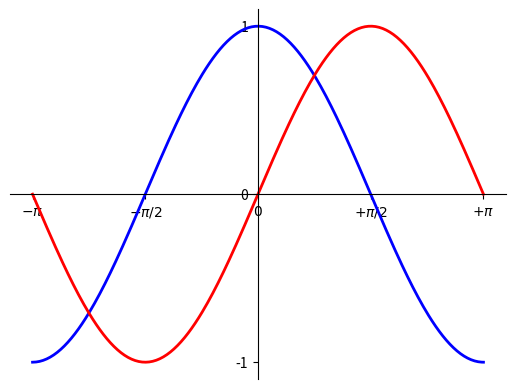

Generate this figure with matplotlib:
import numpy as np
import matplotlib.pyplot as plt

x = np.linspace(-np.pi, np.pi, 256, endpoint=True)
c, s = np.cos(x), np.sin(x)

plt.plot(x, c, color="blue", linewidth=2.0, linestyle="-")
plt.plot(x, s, color="red", linewidth=2.0, linestyle="-")
plt.xlim(x.min()*1.1, x.max()*1.1)
plt.xticks([-np.pi, -np.pi/2, 0, np.pi/2, np.pi],
           [r'$-\pi$', r'$-\pi/2$', r'$0$', r'$+\pi/2$', r'$+\pi$'])
plt.ylim(c.min()*1.1, c.max()*1.1)
plt.yticks([-1, 0, 1])
ax = plt.gca()
ax.spines['right'].set_color('none')
ax.spines['top'].set_color('none')
ax.xaxis.set_ticks_position('bottom')
ax.spines['bottom'].set_position(('data', 0))
ax.yaxis.set_ticks_position('left')
ax.spines['left'].set_position(('data', 0))

plt.show()
